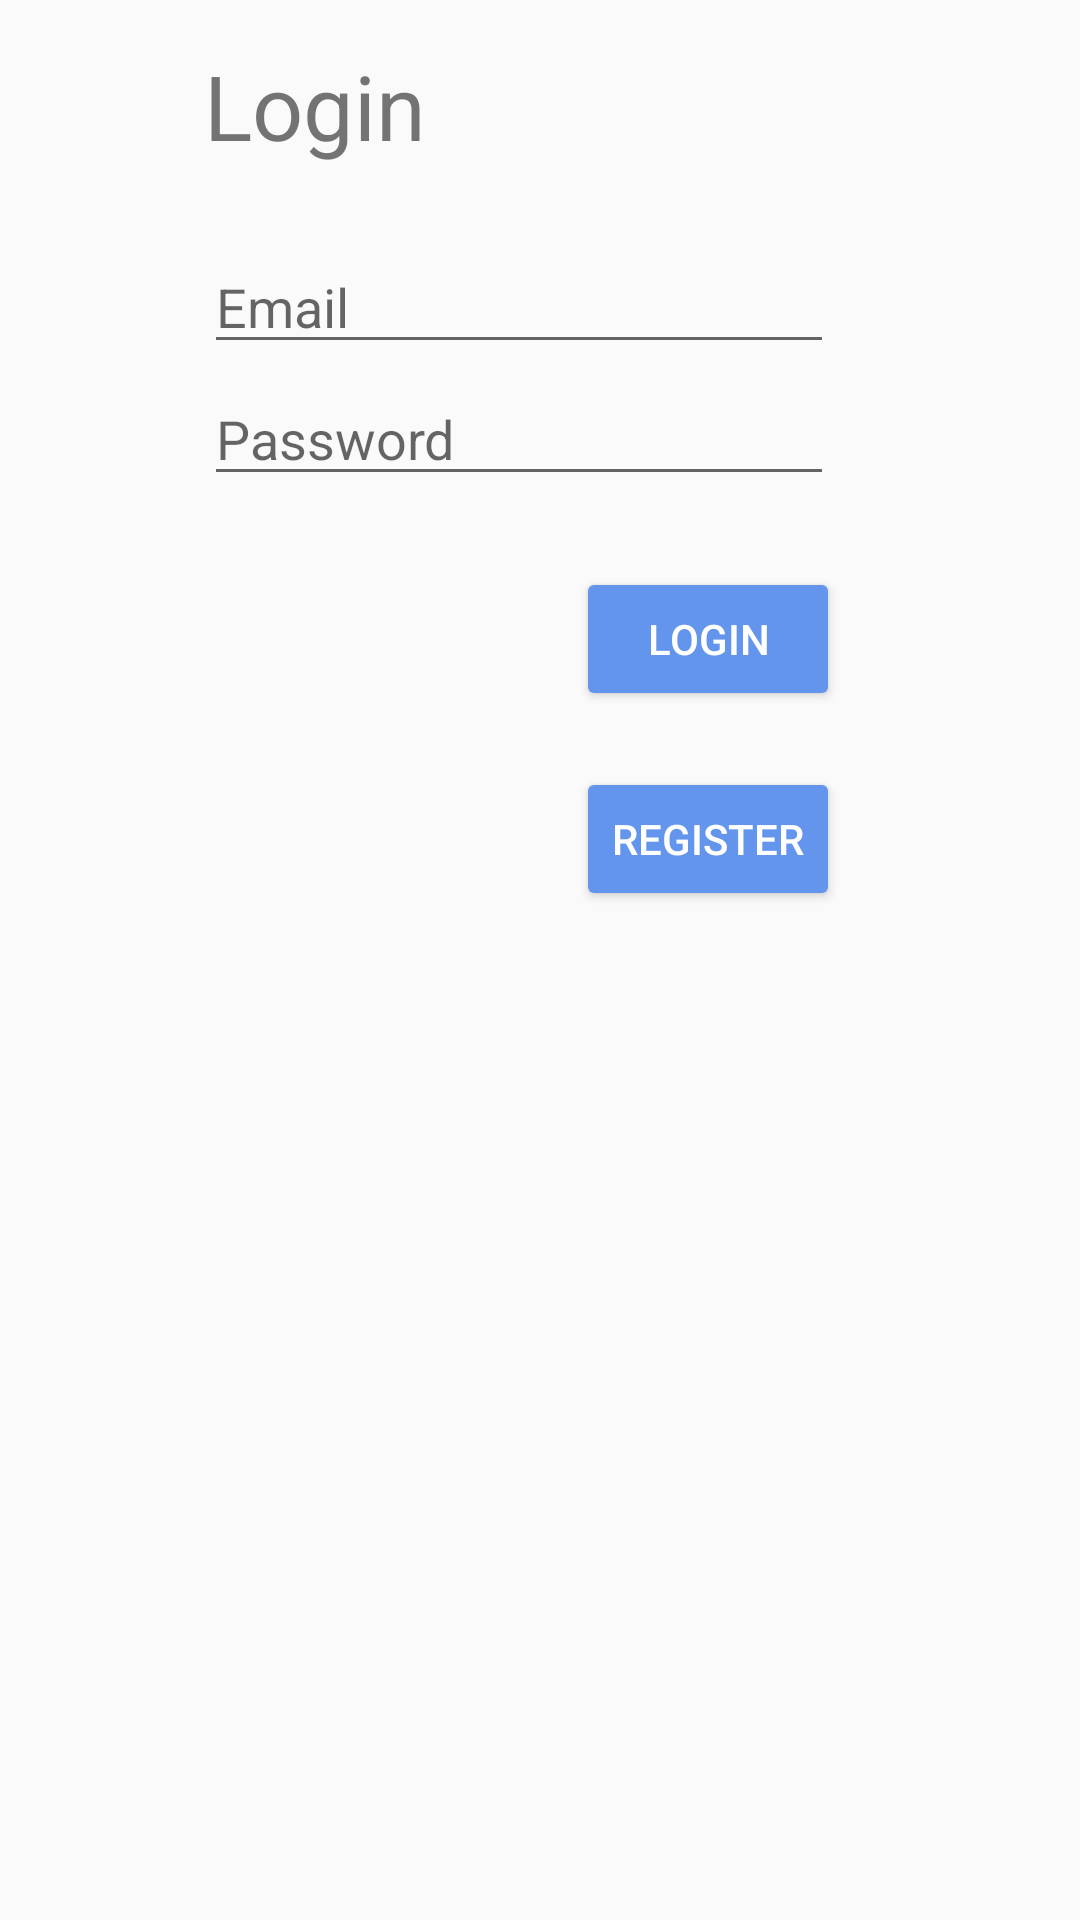

Produce the Android XML layout that renders to this screen, including the resource entries it uses.
<!-- AndroidManifest.xml: application theme AppTheme -->
<!-- res/layout/activity_login.xml -->
<?xml version="1.0" encoding="utf-8"?>
<android.support.constraint.ConstraintLayout xmlns:android="http://schemas.android.com/apk/res/android"
    xmlns:app="http://schemas.android.com/apk/res-auto"
    xmlns:tools="http://schemas.android.com/tools"
    android:layout_width="match_parent"
    android:layout_height="match_parent"
    tools:context=".Authentication.LoginActivity">

    <EditText
        android:id="@+id/emailLoginEditText"
        android:layout_width="wrap_content"
        android:layout_height="wrap_content"
        android:layout_marginStart="68dp"
        android:layout_marginTop="80dp"
        android:ems="10"
        android:hint="Email"
        android:inputType="textPersonName"
        app:layout_constraintStart_toStartOf="parent"
        app:layout_constraintTop_toTopOf="parent" />

    <EditText
        android:id="@+id/passwordLoginEditText"
        android:layout_width="wrap_content"
        android:layout_height="wrap_content"
        android:layout_marginStart="68dp"
        android:layout_marginTop="44dp"
        android:ems="10"
        android:hint="Password"
        android:inputType="textPassword"
        app:layout_constraintStart_toStartOf="parent"
        app:layout_constraintTop_toTopOf="@+id/emailLoginEditText" />

    <Button
        android:id="@+id/loginButton"
        style="@style/Widget.AppCompat.Button.Colored"
        android:layout_width="wrap_content"
        android:layout_height="wrap_content"
        android:layout_marginStart="192dp"
        android:layout_marginTop="65dp"
        android:onClick="loginClick"
        android:text="Login"
        app:layout_constraintStart_toStartOf="parent"
        app:layout_constraintTop_toTopOf="@+id/passwordLoginEditText" />

    <Button
        android:id="@+id/registerButton"
        android:layout_width="wrap_content"
        style="@style/Widget.AppCompat.Button.Colored"
        android:layout_height="wrap_content"
        android:layout_marginStart="192dp"
        android:layout_marginTop="20dp"
        android:onClick="registerClick"
        android:text="Register"
        app:layout_constraintBottom_toBottomOf="parent"
        app:layout_constraintStart_toStartOf="parent"
        app:layout_constraintTop_toTopOf="@+id/loginButton"
        app:layout_constraintVertical_bias="0.122" />

    <TextView
        android:id="@+id/loginTextView"
        android:layout_width="136dp"
        android:layout_height="42dp"
        android:layout_marginStart="68dp"
        android:layout_marginTop="15dp"
        android:text="Login"
        android:textSize="30sp"
        app:layout_constraintStart_toStartOf="parent"
        app:layout_constraintTop_toTopOf="parent" />

</android.support.constraint.ConstraintLayout>
<!-- resources referenced by this layout -->
<resources>
  <style name="AppTheme" parent="Theme.AppCompat.Light.DarkActionBar">
          
          <item name="colorPrimary">@color/colorPrimary</item>
          <item name="colorPrimaryDark">@color/colorPrimaryDark</item>
          <item name="colorAccent">@color/colorAccent</item>
      </style>
  <color name="colorPrimary">#3F51B5</color>
  <color name="colorPrimaryDark">#303F9F</color>
  <color name="colorAccent">#6495ED</color>
</resources>
